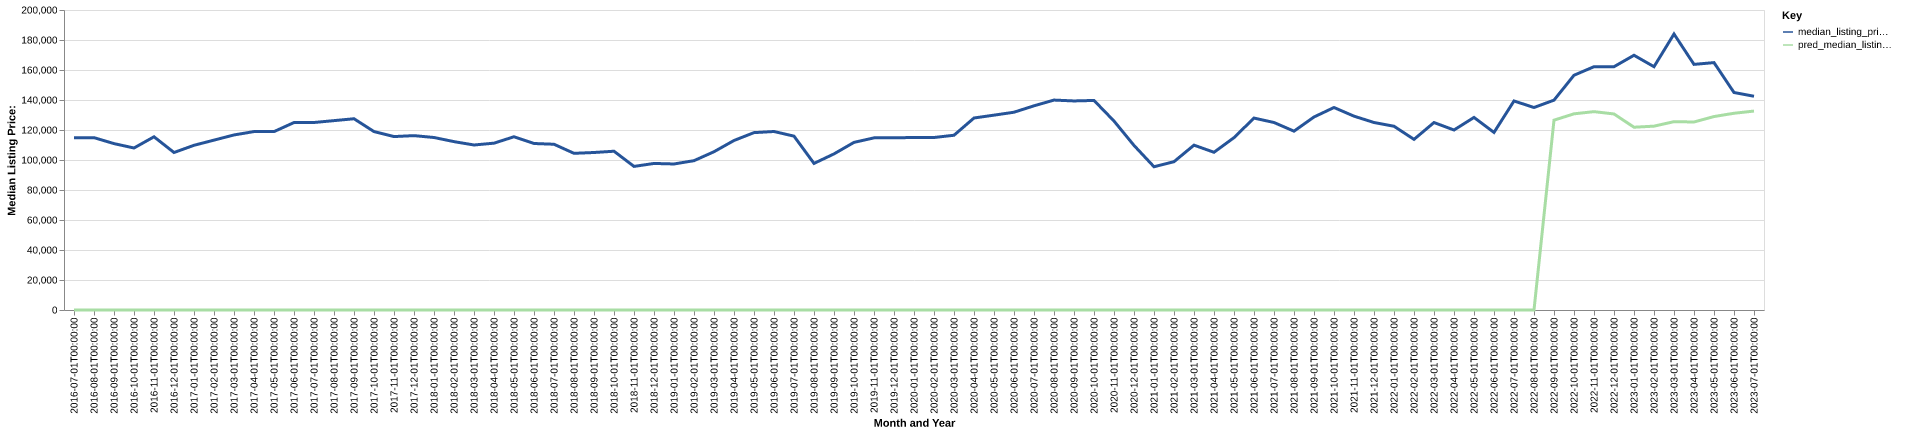

The data file committed next to this chart (first rows):
date, time_idx, median_listing_price, thirty_year_interest_rate_five, month, county_name, active_listing_count, median_days_on_market, pred_median_listing_price, month_year
2016-07-01, 0, 114900, 3.72, 7, stoddard, mo, 152.0, 95.0, 0, Jul-2016
2016-08-01, 1, 114900, 3.73, 8, stoddard, mo, 151.0, 113.0, 0, Aug-2016
2016-09-01, 2, 110925, 3.66, 9, stoddard, mo, 148.0, 114.0, 0, Sep-2016
2016-10-01, 3, 108000, 3.64, 10, stoddard, mo, 150.0, 111.0, 0, Oct-2016
2016-11-01, 4, 115475, 3.66, 11, stoddard, mo, 146.0, 103.0, 0, Nov-2016
2016-12-01, 5, 105000, 3.48, 12, stoddard, mo, 159.0, 88.0, 0, Dec-2016
2017-01-01, 6, 109800, 3.45, 1, stoddard, mo, 149.0, 94.0, 0, Jan-2017
2017-02-01, 7, 113250, 3.5, 2, stoddard, mo, 147.0, 104.0, 0, Feb-2017
2017-03-01, 8, 116700, 3.52, 3, stoddard, mo, 154.0, 112.0, 0, Mar-2017
2017-04-01, 9, 118950, 4.03, 4, stoddard, mo, 156.0, 88.0, 0, Apr-2017
2017-05-01, 10, 118925, 4.32, 5, stoddard, mo, 146.0, 78.0, 0, May-2017
2017-06-01, 11, 124975, 4.2, 6, stoddard, mo, 146.0, 92.0, 0, Jun-2017
2017-07-01, 12, 125000, 4.19, 7, stoddard, mo, 145.0, 95.0, 0, Jul-2017
2017-08-01, 13, 126250, 4.3, 8, stoddard, mo, 144.0, 84.0, 0, Aug-2017
2017-09-01, 14, 127500, 4.1, 9, stoddard, mo, 144.0, 92.0, 0, Sep-2017
2017-10-01, 15, 118950, 4.05, 10, stoddard, mo, 138.0, 83.0, 0, Oct-2017
2017-11-01, 16, 115625, 3.94, 11, stoddard, mo, 140.0, 92.0, 0, Nov-2017
2017-12-01, 17, 116250, 4.03, 12, stoddard, mo, 137.0, 93.0, 0, Dec-2017
2018-01-01, 18, 115000, 3.93, 1, stoddard, mo, 133.0, 100.0, 0, Jan-2018
2018-02-01, 19, 112250, 3.83, 2, stoddard, mo, 146.0, 96.0, 0, Feb-2018
2018-03-01, 20, 110000, 3.94, 3, stoddard, mo, 146.0, 86.0, 0, Mar-2018
2018-04-01, 21, 111225, 3.95, 4, stoddard, mo, 147.0, 78.0, 0, Apr-2018
2018-05-01, 22, 115500, 3.99, 5, stoddard, mo, 153.0, 76.0, 0, May-2018
2018-06-01, 23, 111000, 4.15, 6, stoddard, mo, 170.0, 80.0, 0, Jun-2018
2018-07-01, 24, 110500, 4.4, 7, stoddard, mo, 163.0, 82.0, 0, Jul-2018
2018-08-01, 25, 104450, 4.46, 8, stoddard, mo, 169.0, 79.0, 0, Aug-2018
2018-09-01, 26, 105000, 4.58, 9, stoddard, mo, 172.0, 83.0, 0, Sep-2018
2018-10-01, 27, 105850, 4.66, 10, stoddard, mo, 165.0, 84.0, 0, Oct-2018
2018-11-01, 28, 95725, 4.62, 11, stoddard, mo, 152.0, 94.0, 0, Nov-2018
2018-12-01, 29, 97700, 4.54, 12, stoddard, mo, 142.0, 120.0, 0, Dec-2018
2019-01-01, 30, 97350, 4.6, 1, stoddard, mo, 147.0, 137.0, 0, Jan-2019
2019-02-01, 31, 99550, 4.72, 2, stoddard, mo, 152.0, 138.0, 0, Feb-2019
2019-03-01, 32, 105514, 4.9, 3, stoddard, mo, 141.0, 131.0, 0, Mar-2019
2019-04-01, 33, 113000, 4.94, 4, stoddard, mo, 130.0, 113.0, 0, Apr-2019
2019-05-01, 34, 118250, 4.75, 5, stoddard, mo, 128.0, 115.0, 0, May-2019
2019-06-01, 35, 119000, 4.51, 6, stoddard, mo, 127.0, 97.0, 0, Jun-2019
2019-07-01, 36, 115900, 4.41, 7, stoddard, mo, 80.0, 101.0, 0, Jul-2019
2019-08-01, 37, 97727, 4.41, 8, stoddard, mo, 57.0, 71.0, 0, Aug-2019
2019-09-01, 38, 104068, 4.2, 9, stoddard, mo, 87.0, 76.0, 0, Sep-2019
2019-10-01, 39, 111750, 4.14, 10, stoddard, mo, 128.0, 78.0, 0, Oct-2019
2019-11-01, 40, 114750, 3.84, 11, stoddard, mo, 146.0, 88.0, 0, Nov-2019
2019-12-01, 41, 114800, 3.81, 12, stoddard, mo, 133.0, 103.0, 0, Dec-2019
2020-01-01, 42, 115000, 3.75, 1, stoddard, mo, 123.0, 117.0, 0, Jan-2020
2020-02-01, 43, 115000, 3.73, 2, stoddard, mo, 116.0, 132.0, 0, Feb-2020
2020-03-01, 44, 116500, 3.78, 3, stoddard, mo, 125.0, 104.0, 0, Mar-2020
2020-04-01, 45, 128000, 3.75, 4, stoddard, mo, 108.0, 104.0, 0, Apr-2020
2020-05-01, 46, 129900, 3.74, 5, stoddard, mo, 112.0, 93.0, 0, May-2020
2020-06-01, 47, 131850, 3.72, 6, stoddard, mo, 110.0, 65.0, 0, Jun-2020
2020-07-01, 48, 136125, 3.49, 7, stoddard, mo, 116.0, 69.0, 0, Jul-2020
2020-08-01, 49, 139950, 3.65, 8, stoddard, mo, 112.0, 74.0, 0, Aug-2020
2020-09-01, 50, 139375, 3.33, 9, stoddard, mo, 100.0, 78.0, 0, Sep-2020
2020-10-01, 51, 139700, 3.28, 10, stoddard, mo, 96.0, 66.0, 0, Oct-2020
2020-11-01, 52, 125975, 3.21, 11, stoddard, mo, 90.0, 68.0, 0, Nov-2020
2020-12-01, 53, 109713, 3.07, 12, stoddard, mo, 81.0, 76.0, 0, Dec-2020
2021-01-01, 54, 95500, 2.99, 1, stoddard, mo, 65.0, 92.0, 0, Jan-2021
2021-02-01, 55, 98875, 2.93, 2, stoddard, mo, 64.0, 100.0, 0, Feb-2021
2021-03-01, 56, 109900, 2.88, 3, stoddard, mo, 67.0, 55.0, 0, Mar-2021
2021-04-01, 57, 105150, 2.84, 4, stoddard, mo, 70.0, 40.0, 0, Apr-2021
2021-05-01, 58, 114900, 2.71, 5, stoddard, mo, 63.0, 53.0, 0, May-2021
2021-06-01, 59, 127950, 2.79, 6, stoddard, mo, 64.0, 56.0, 0, Jun-2021
... 25 more rows
